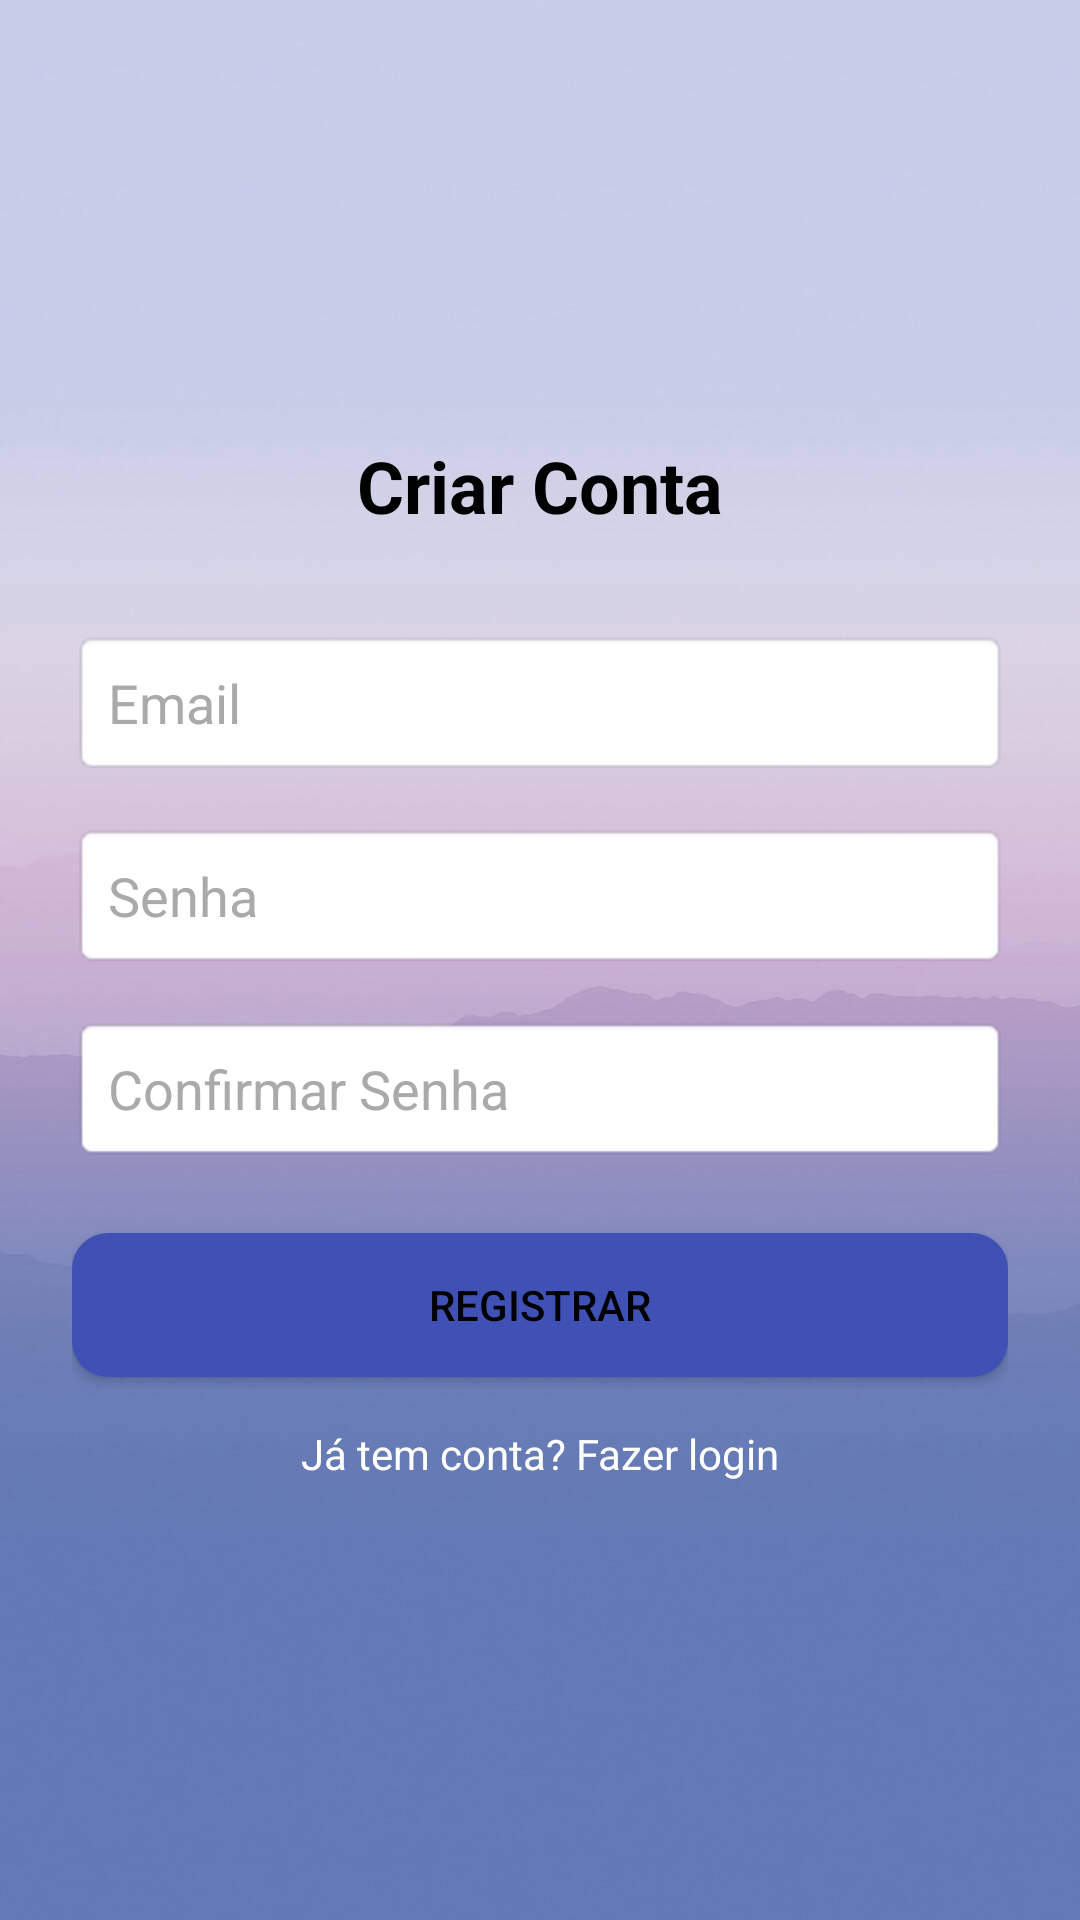

Produce the Android XML layout that renders to this screen, including the resource entries it uses.
<!-- AndroidManifest.xml: application theme Theme.Sentinela -->
<!-- res/layout/activity_register.xml -->
<?xml version="1.0" encoding="utf-8"?>
<LinearLayout xmlns:android="http://schemas.android.com/apk/res/android"
    android:orientation="vertical"
    android:padding="24dp"
    android:gravity="center"
    android:layout_width="match_parent"
    android:layout_height="match_parent"
    android:background="@drawable/fundo_sentinela">

    <TextView
        android:id="@+id/txtTitulo"
        android:layout_width="wrap_content"
        android:layout_height="wrap_content"
        android:text="Criar Conta"
        android:textSize="24sp"
        android:textColor="#000000"
        android:textStyle="bold"
        android:layout_marginBottom="32dp"/>

    <EditText
        android:id="@+id/edtEmail"
        android:layout_width="match_parent"
        android:layout_height="wrap_content"
        android:hint="Email"
        android:inputType="textEmailAddress"
        android:background="@android:drawable/editbox_background"
        android:padding="12dp"
        android:textColor="#000000"
        android:textColorHint="#AAAAAA"
        android:layout_marginBottom="16dp"/>


    <RelativeLayout
        android:layout_width="match_parent"
        android:layout_height="wrap_content"
        android:layout_marginBottom="16dp">

        <EditText
            android:id="@+id/edtSenha"
            android:layout_width="match_parent"
            android:layout_height="wrap_content"
            android:hint="Senha"
            android:inputType="textPassword"
            android:background="@android:drawable/editbox_background"
            android:padding="12dp"
            android:textColor="#000000"
            android:textColorHint="#AAAAAA"/>

        <ImageView
            android:id="@+id/imgToggleSenha"
            android:layout_width="24dp"
            android:layout_height="24dp"
            android:layout_alignParentEnd="true"
            android:layout_centerVertical="true"
            android:layout_marginEnd="12dp"
            android:src="@drawable/baseline_visibility_off_24"
            android:contentDescription="Mostrar/Esconder senha"/>
    </RelativeLayout>


    <RelativeLayout
        android:layout_width="match_parent"
        android:layout_height="wrap_content"
        android:layout_marginBottom="24dp">

        <EditText
            android:id="@+id/edtConfirmaSenha"
            android:layout_width="match_parent"
            android:layout_height="wrap_content"
            android:hint="Confirmar Senha"
            android:inputType="textPassword"
            android:background="@android:drawable/editbox_background"
            android:padding="12dp"
            android:textColor="#000000"
            android:textColorHint="#AAAAAA"/>

        <ImageView
            android:id="@+id/imgToggleConfirmaSenha"
            android:layout_width="24dp"
            android:layout_height="24dp"
            android:layout_alignParentEnd="true"
            android:layout_centerVertical="true"
            android:layout_marginEnd="12dp"
            android:src="@drawable/baseline_visibility_off_24"
            android:contentDescription="Mostrar/Esconder senha"/>
    </RelativeLayout>

    <Button
        android:id="@+id/btnRegistrar"
        android:layout_width="match_parent"
        android:layout_height="wrap_content"
        android:text="Registrar"
        android:background="@drawable/button_background"
        android:textColor="#000000"
        android:layout_marginBottom="16dp"/>

    <TextView
        android:id="@+id/txtIrLogin"
        android:layout_width="wrap_content"
        android:layout_height="wrap_content"
        android:text="Já tem conta? Fazer login"
        android:textColor="#FFFFFF"
        android:textSize="14sp"/>

</LinearLayout>
<!-- resources referenced by this layout -->
<resources>
  <!-- drawable button_background (drawable) -->
  <?xml version="1.0" encoding="utf-8"?>
  <selector xmlns:android="http://schemas.android.com/apk/res/android">
  
      
      <item android:state_pressed="true">
          <shape android:shape="rectangle">
              <solid android:color="#303F9F"/> 
              <corners android:radius="12dp" />
          </shape>
      </item>
  
      
      <item>
          <shape android:shape="rectangle">
              <solid android:color="#3F51B5"/>
              <corners android:radius="12dp" />
          </shape>
      </item>
  
  </selector>
  <!-- drawable fundo_sentinela: jpg bitmap (drawable, 30534 bytes) -->
  <style name="Theme.Sentinela" parent="Theme.MaterialComponents.Light.NoActionBar" />
</resources>
